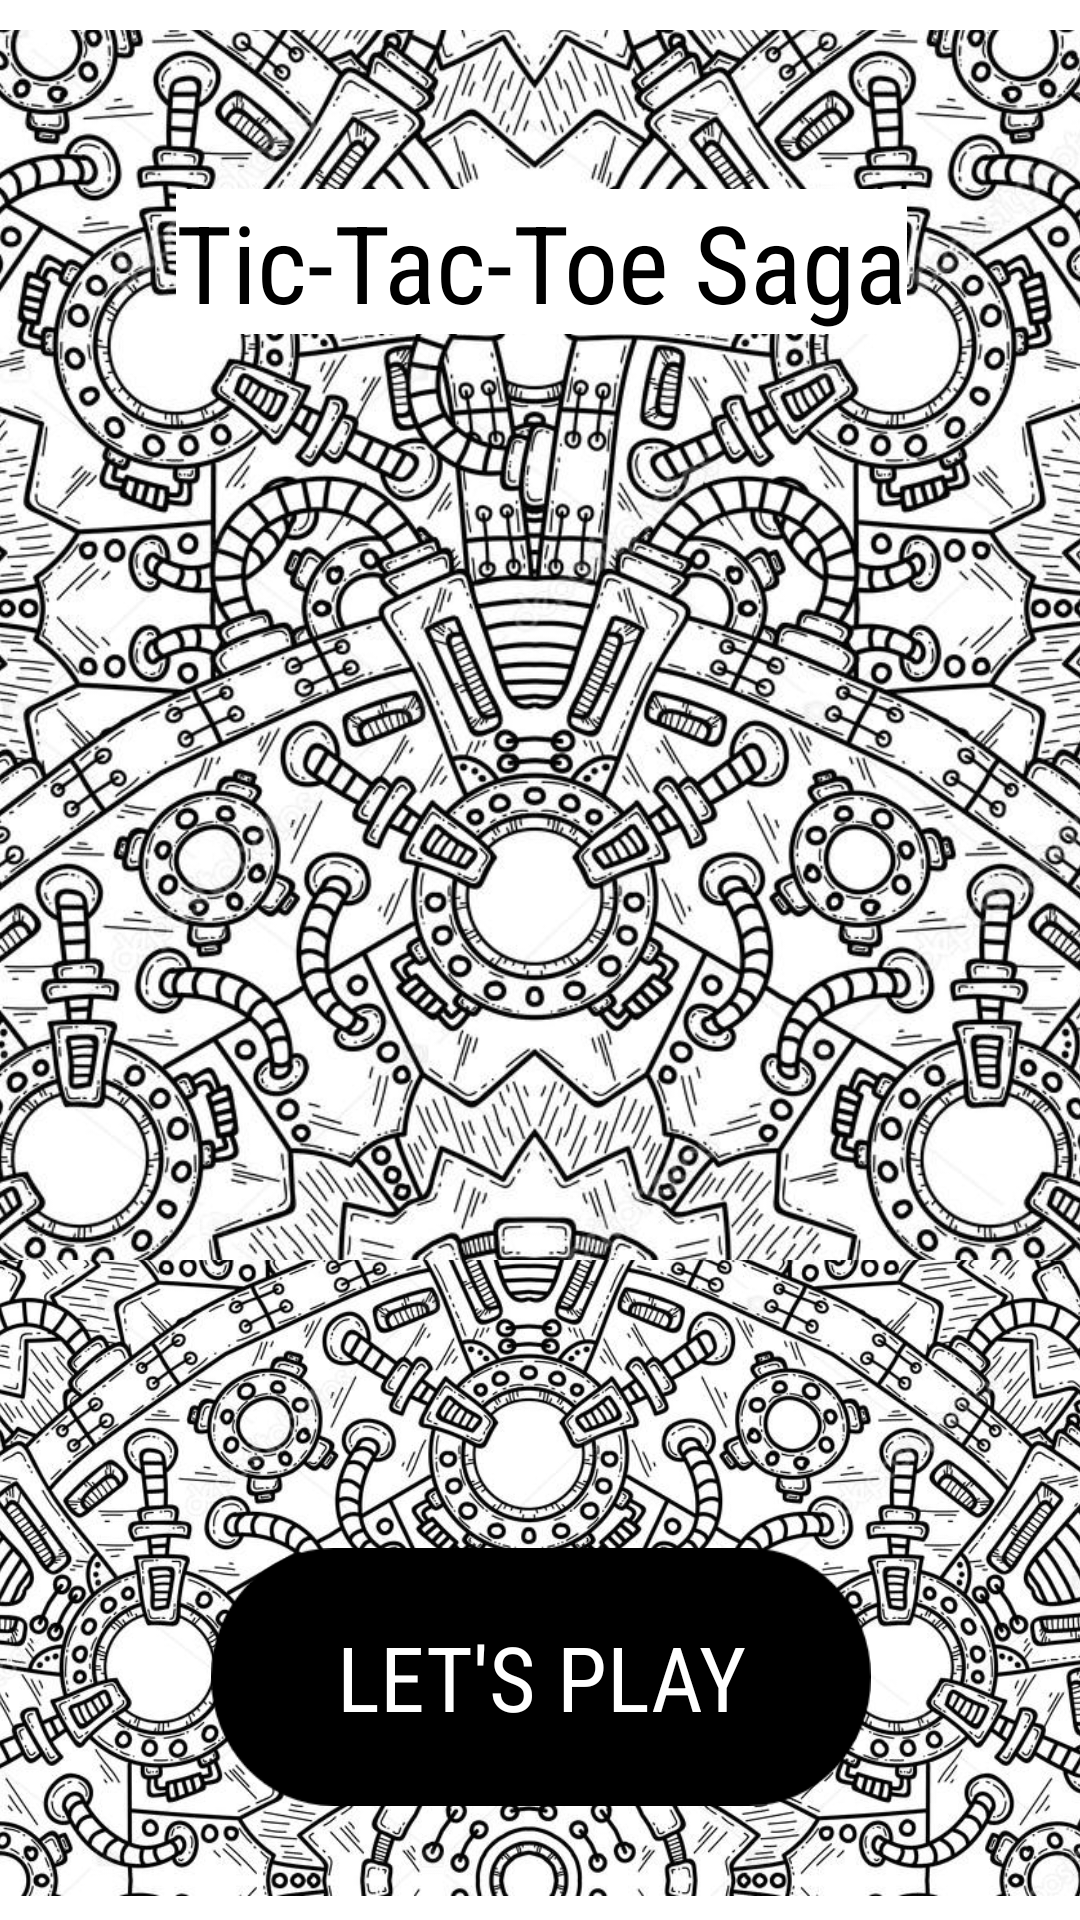

Write the Android layout XML for this screen, with the resource values it uses.
<!-- AndroidManifest.xml: application theme AppTheme -->
<!-- res/layout/jacky.xml -->
<?xml version="1.0" encoding="utf-8"?>
<android.support.constraint.ConstraintLayout xmlns:android="http://schemas.android.com/apk/res/android"
    xmlns:app="http://schemas.android.com/apk/res-auto"
    xmlns:tools="http://schemas.android.com/tools"
    android:layout_width="match_parent"
    android:layout_height="match_parent"
    android:background="@android:color/background_light">

    <TextView
        android:id="@+id/textView2"
        android:layout_width="wrap_content"
        android:layout_height="wrap_content"
        android:layout_marginBottom="8dp"
        android:layout_marginEnd="8dp"
        android:layout_marginLeft="8dp"
        android:layout_marginRight="8dp"
        android:layout_marginStart="8dp"
        android:layout_marginTop="8dp"
        android:fontFamily="sans-serif-condensed"

        android:text="Welcome"
        android:textColor="@color/colorPrimaryDark"
        android:textSize="50sp"
        app:layout_constraintBottom_toBottomOf="parent"
        app:layout_constraintEnd_toEndOf="parent"
        app:layout_constraintHorizontal_bias="0.502"
        app:layout_constraintStart_toStartOf="parent"
        app:layout_constraintTop_toTopOf="parent"
        app:layout_constraintVertical_bias="0.518" />

    <android.support.constraint.ConstraintLayout
        android:id="@+id/c2"
        android:layout_width="374sp"
        android:layout_height="504dp"
        android:layout_marginStart="8dp"
        android:layout_marginLeft="8dp"
        android:layout_marginTop="8dp"
        android:layout_marginEnd="8dp"
        android:layout_marginRight="8dp"
        android:layout_marginBottom="8dp"
        android:background="@color/cardview_light_background"
        app:layout_constraintBottom_toBottomOf="parent"
        app:layout_constraintEnd_toEndOf="parent"
        app:layout_constraintHorizontal_bias="0.51"
        app:layout_constraintStart_toStartOf="parent"
        app:layout_constraintTop_toTopOf="parent"
        app:layout_constraintVertical_bias="1.0">

        <ImageView
            android:id="@+id/imageView"
            android:layout_width="464sp"
            android:layout_height="440sp"
            android:layout_marginTop="8dp"
            android:layout_marginEnd="8dp"
            android:layout_marginRight="8dp"
            android:background="@android:color/background_light"
            app:layout_constraintBottom_toBottomOf="parent"
            app:layout_constraintEnd_toEndOf="parent"
            app:layout_constraintHorizontal_bias="0.52"
            app:layout_constraintStart_toStartOf="parent"
            app:layout_constraintTop_toTopOf="parent"
            app:layout_constraintVertical_bias="1.0"
            app:srcCompat="@drawable/losi" />

        <Button
            android:id="@+id/go"
            android:layout_width="220dp"
            android:layout_height="86dp"
            android:layout_marginStart="8dp"
            android:layout_marginLeft="8dp"
            android:layout_marginTop="8dp"
            android:layout_marginEnd="8dp"
            android:layout_marginRight="8dp"
            android:layout_marginBottom="8dp"
            android:background="@drawable/button_black"
            android:fontFamily="sans-serif-condensed"
            android:onClick="direct"
            android:text="Let's Play"
            android:textColor="@android:color/background_light"
            android:textSize="30sp"
            app:layout_constraintBottom_toBottomOf="parent"
            app:layout_constraintEnd_toEndOf="parent"
            app:layout_constraintStart_toStartOf="parent"
            app:layout_constraintTop_toTopOf="parent"
            app:layout_constraintVertical_bias="0.945" />

    </android.support.constraint.ConstraintLayout>

    <android.support.constraint.ConstraintLayout
        android:id="@+id/c1"
        android:layout_width="374dp"
        android:layout_height="410dp"
        android:layout_marginStart="8dp"
        android:layout_marginLeft="8dp"
        android:layout_marginTop="8dp"
        android:layout_marginEnd="8dp"
        android:layout_marginRight="8dp"
        android:layout_marginBottom="8dp"
        android:background="@android:color/background_light"
        app:layout_constraintBottom_toBottomOf="parent"
        app:layout_constraintEnd_toEndOf="parent"
        app:layout_constraintStart_toStartOf="parent"
        app:layout_constraintTop_toTopOf="parent"
        app:layout_constraintVertical_bias="0.009">


        <ImageView
            android:id="@+id/imageView3"
            android:layout_width="542sp"
            android:layout_height="629dp"
            android:layout_marginEnd="8dp"
            android:layout_marginRight="8dp"
            android:layout_marginBottom="8dp"
            android:background="@color/cardview_light_background"
            app:layout_constraintBottom_toBottomOf="parent"
            app:layout_constraintEnd_toEndOf="parent"
            app:layout_constraintStart_toStartOf="parent"
            app:layout_constraintTop_toTopOf="parent"
            app:layout_constraintVertical_bias="0.51"
            app:srcCompat="@drawable/losi" />

        <TextView
            android:id="@+id/textView"
            android:layout_width="wrap_content"
            android:layout_height="wrap_content"
            android:layout_marginStart="8dp"
            android:layout_marginLeft="8dp"
            android:layout_marginTop="8dp"
            android:layout_marginEnd="8dp"
            android:layout_marginRight="8dp"
            android:layout_marginBottom="8dp"
            android:background="@android:color/background_light"
            android:fontFamily="sans-serif-condensed"
            android:text="Tic-Tac-Toe Saga"
            android:textColor="@android:color/background_dark"
            android:textSize="36sp"
            app:layout_constraintBottom_toBottomOf="parent"
            app:layout_constraintEnd_toEndOf="parent"
            app:layout_constraintStart_toStartOf="parent"
            app:layout_constraintTop_toTopOf="parent"
            app:layout_constraintVertical_bias="0.13" />

    </android.support.constraint.ConstraintLayout>
</android.support.constraint.ConstraintLayout>
<!-- resources referenced by this layout -->
<resources>
  <color name="colorPrimaryDark">#000000</color>
  <!-- drawable button_black: png bitmap (drawable, 2432 bytes) -->
  <!-- drawable losi: jpg bitmap (drawable, 417626 bytes) -->
  <style name="AppTheme" parent="Base.Theme.AppCompat.Light">
          
          <item name="colorPrimary">@color/colorPrimary</item>
          <item name="colorPrimaryDark">@color/colorPrimaryDark</item>
          <item name="colorAccent">@color/colorAccent</item>
      </style>
  <color name="colorPrimary">#ffffff</color>
  <color name="colorAccent">#b930b841</color>
</resources>
